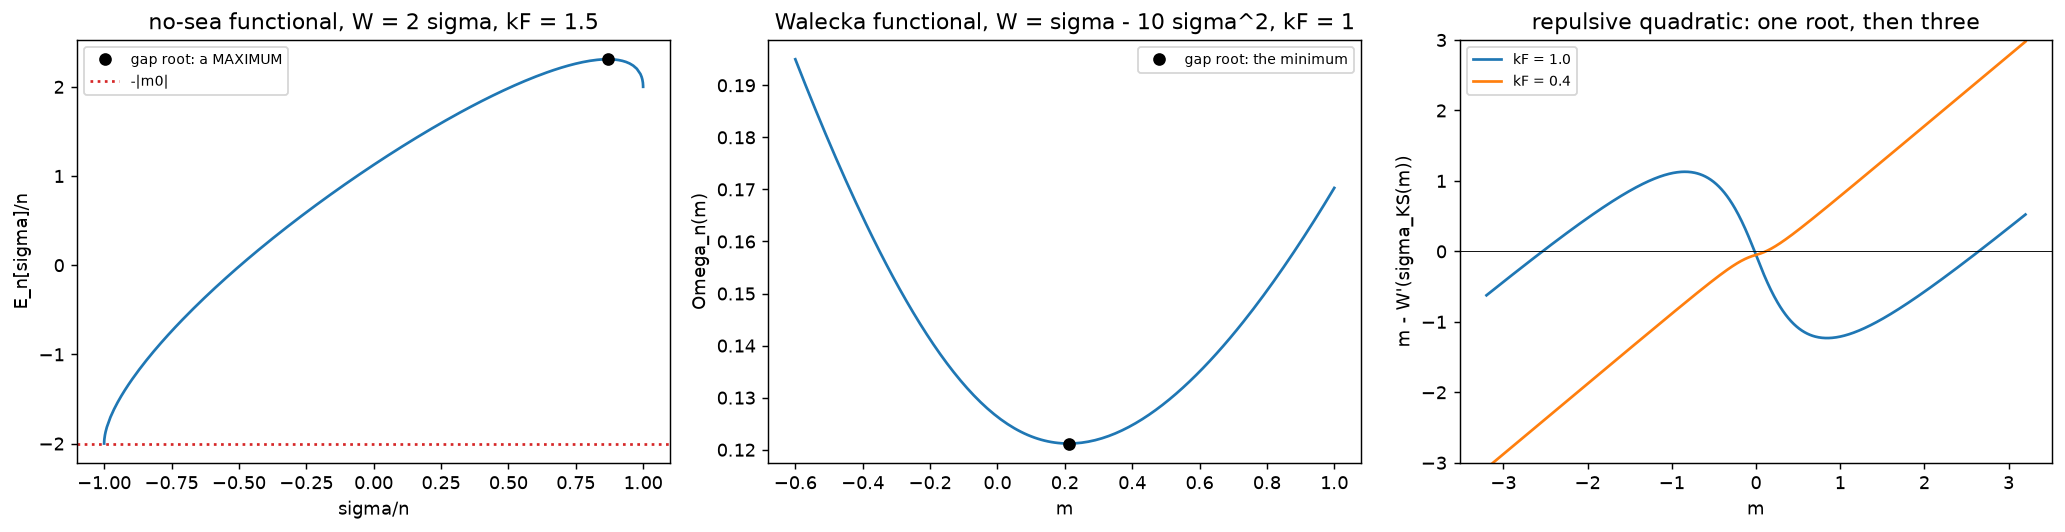

The file beside this chart, header and first rows:
curve, x_or_kF, value_or_m, rho
no-sea E_n(sigma)/n, W = 2 sigma, kF = 1…, -1, -1.999, 
no-sea E_n(sigma)/n, W = 2 sigma, kF = 1…, -1, -1.999, 
no-sea E_n(sigma)/n, W = 2 sigma, kF = 1…, -1, -1.999, 
no-sea E_n(sigma)/n, W = 2 sigma, kF = 1…, -1, -1.999, 
no-sea E_n(sigma)/n, W = 2 sigma, kF = 1…, -1, -1.998, 
no-sea E_n(sigma)/n, W = 2 sigma, kF = 1…, -1, -1.998, 
no-sea E_n(sigma)/n, W = 2 sigma, kF = 1…, -1, -1.997, 
no-sea E_n(sigma)/n, W = 2 sigma, kF = 1…, -1, -1.996, 
no-sea E_n(sigma)/n, W = 2 sigma, kF = 1…, -1, -1.994, 
no-sea E_n(sigma)/n, W = 2 sigma, kF = 1…, -1, -1.992, 
no-sea E_n(sigma)/n, W = 2 sigma, kF = 1…, -1, -1.989, 
no-sea E_n(sigma)/n, W = 2 sigma, kF = 1…, -0.9999, -1.985, 
no-sea E_n(sigma)/n, W = 2 sigma, kF = 1…, -0.9999, -1.98, 
no-sea E_n(sigma)/n, W = 2 sigma, kF = 1…, -0.9997, -1.973, 
no-sea E_n(sigma)/n, W = 2 sigma, kF = 1…, -0.9995, -1.963, 
no-sea E_n(sigma)/n, W = 2 sigma, kF = 1…, -0.9991, -1.949, 
no-sea E_n(sigma)/n, W = 2 sigma, kF = 1…, -0.9984, -1.931, 
no-sea E_n(sigma)/n, W = 2 sigma, kF = 1…, -0.997, -1.904, 
no-sea E_n(sigma)/n, W = 2 sigma, kF = 1…, -0.9945, -1.868, 
no-sea E_n(sigma)/n, W = 2 sigma, kF = 1…, -0.99, -1.816, 
no-sea E_n(sigma)/n, W = 2 sigma, kF = 1…, -0.99, -1.816, 
no-sea E_n(sigma)/n, W = 2 sigma, kF = 1…, -0.9766, -1.704, 
no-sea E_n(sigma)/n, W = 2 sigma, kF = 1…, -0.9632, -1.615, 
no-sea E_n(sigma)/n, W = 2 sigma, kF = 1…, -0.9499, -1.537, 
no-sea E_n(sigma)/n, W = 2 sigma, kF = 1…, -0.9365, -1.467, 
no-sea E_n(sigma)/n, W = 2 sigma, kF = 1…, -0.9231, -1.401, 
no-sea E_n(sigma)/n, W = 2 sigma, kF = 1…, -0.9097, -1.339, 
no-sea E_n(sigma)/n, W = 2 sigma, kF = 1…, -0.8964, -1.28, 
no-sea E_n(sigma)/n, W = 2 sigma, kF = 1…, -0.883, -1.224, 
no-sea E_n(sigma)/n, W = 2 sigma, kF = 1…, -0.8696, -1.169, 
no-sea E_n(sigma)/n, W = 2 sigma, kF = 1…, -0.8562, -1.116, 
no-sea E_n(sigma)/n, W = 2 sigma, kF = 1…, -0.8428, -1.065, 
no-sea E_n(sigma)/n, W = 2 sigma, kF = 1…, -0.8295, -1.015, 
no-sea E_n(sigma)/n, W = 2 sigma, kF = 1…, -0.8161, -0.9664, 
no-sea E_n(sigma)/n, W = 2 sigma, kF = 1…, -0.8027, -0.9188, 
no-sea E_n(sigma)/n, W = 2 sigma, kF = 1…, -0.7893, -0.8722, 
no-sea E_n(sigma)/n, W = 2 sigma, kF = 1…, -0.7759, -0.8265, 
no-sea E_n(sigma)/n, W = 2 sigma, kF = 1…, -0.7626, -0.7817, 
no-sea E_n(sigma)/n, W = 2 sigma, kF = 1…, -0.7492, -0.7376, 
no-sea E_n(sigma)/n, W = 2 sigma, kF = 1…, -0.7358, -0.6943, 
no-sea E_n(sigma)/n, W = 2 sigma, kF = 1…, -0.7224, -0.6516, 
no-sea E_n(sigma)/n, W = 2 sigma, kF = 1…, -0.7091, -0.6096, 
no-sea E_n(sigma)/n, W = 2 sigma, kF = 1…, -0.6957, -0.5681, 
no-sea E_n(sigma)/n, W = 2 sigma, kF = 1…, -0.6823, -0.5273, 
no-sea E_n(sigma)/n, W = 2 sigma, kF = 1…, -0.6689, -0.487, 
no-sea E_n(sigma)/n, W = 2 sigma, kF = 1…, -0.6555, -0.4472, 
no-sea E_n(sigma)/n, W = 2 sigma, kF = 1…, -0.6422, -0.4078, 
no-sea E_n(sigma)/n, W = 2 sigma, kF = 1…, -0.6288, -0.369, 
no-sea E_n(sigma)/n, W = 2 sigma, kF = 1…, -0.6154, -0.3306, 
no-sea E_n(sigma)/n, W = 2 sigma, kF = 1…, -0.602, -0.2926, 
no-sea E_n(sigma)/n, W = 2 sigma, kF = 1…, -0.5886, -0.255, 
no-sea E_n(sigma)/n, W = 2 sigma, kF = 1…, -0.5753, -0.2178, 
no-sea E_n(sigma)/n, W = 2 sigma, kF = 1…, -0.5619, -0.181, 
no-sea E_n(sigma)/n, W = 2 sigma, kF = 1…, -0.5485, -0.1445, 
no-sea E_n(sigma)/n, W = 2 sigma, kF = 1…, -0.5351, -0.1084, 
no-sea E_n(sigma)/n, W = 2 sigma, kF = 1…, -0.5218, -0.07269, 
no-sea E_n(sigma)/n, W = 2 sigma, kF = 1…, -0.5084, -0.03727, 
no-sea E_n(sigma)/n, W = 2 sigma, kF = 1…, -0.495, -0.002166, 
no-sea E_n(sigma)/n, W = 2 sigma, kF = 1…, -0.4816, 0.03262, 
no-sea E_n(sigma)/n, W = 2 sigma, kF = 1…, -0.4682, 0.06711, 
... 294 more rows
